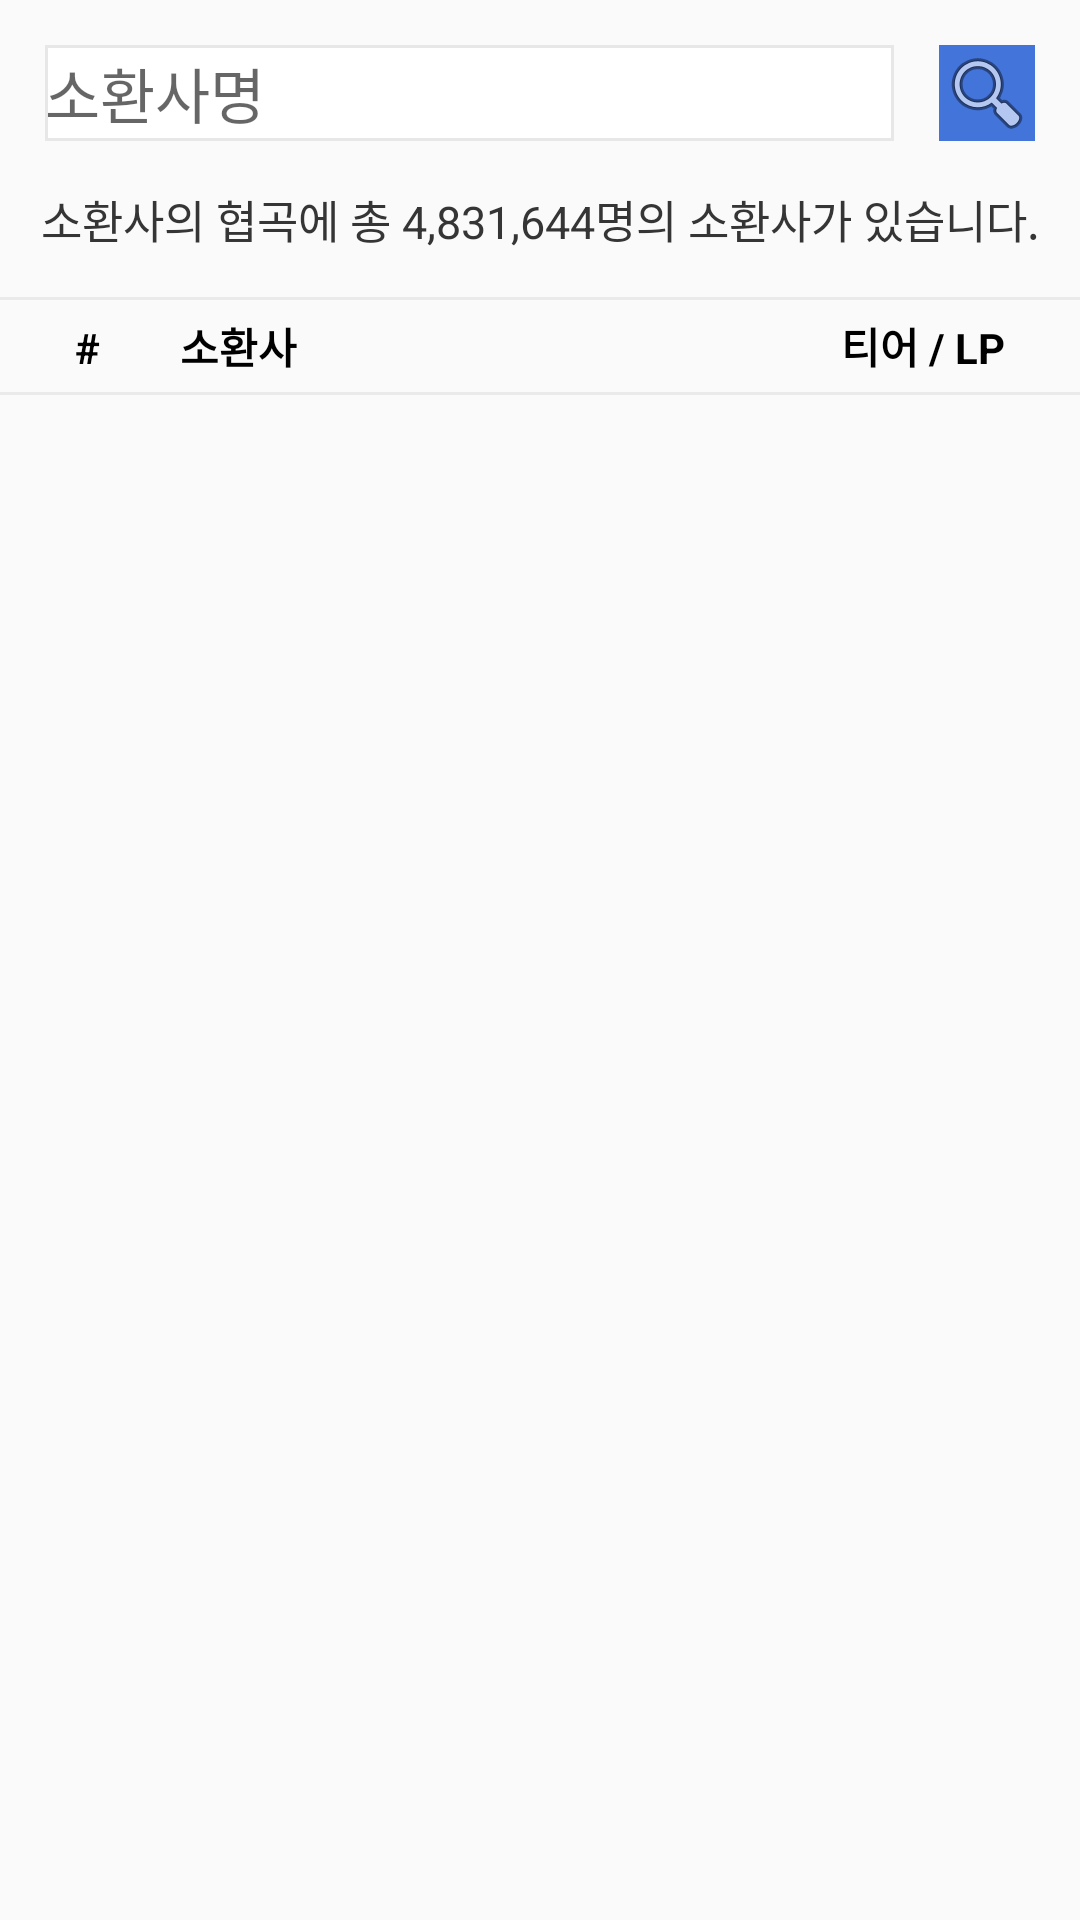

Android layout source for this screen:
<!-- AndroidManifest.xml: application theme AppTheme -->
<!-- res/layout/fragment_main4_raking.xml -->
<?xml version="1.0" encoding="utf-8"?>
<LinearLayout
    xmlns:android="http://schemas.android.com/apk/res/android"
    xmlns:tools="http://schemas.android.com/tools"
    android:layout_width="match_parent"
    android:layout_height="match_parent"
    android:orientation="vertical"
    tools:context=".fragment.MainFragment4_Raking">

    <LinearLayout
        android:padding="15dp"
        android:layout_width="match_parent"
        android:layout_height="wrap_content"
        android:orientation="horizontal">

        <EditText
            android:id="@+id/textView2"
            android:layout_width="wrap_content"
            android:layout_height="match_parent"
            android:layout_weight="1"
            android:background="@drawable/textview_edge"
            android:gravity="center|left"
            android:hint="소환사명"
            android:textSize="20sp" />

        <ImageButton
            android:layout_width="wrap_content"
            android:layout_height="wrap_content"
            android:layout_marginLeft="15dp"
            android:layout_gravity="right"
            android:background="#4374D9"
            android:src="@android:drawable/ic_menu_search" />
    </LinearLayout>

    <TextView
        android:id="@+id/textView6"
        android:layout_width="match_parent"
        android:layout_height="wrap_content"
        android:textSize="15sp"
        android:gravity="center"
        android:textColor="#353535"
        android:layout_marginBottom="15dp"
        android:text="소환사의 협곡에 총 4,831,644명의 소환사가 있습니다." />

    <View
        android:layout_width="match_parent"
        android:layout_height="1dp"
        android:layout_centerInParent="true"
        android:background="#EAEAEA" />


    <LinearLayout
        android:layout_marginVertical="5dp"
        android:layout_width="match_parent"
        android:layout_height="wrap_content"
        android:orientation="horizontal">

        <TextView
            android:gravity="left"
            android:layout_marginLeft="25dp"
            android:layout_width="wrap_content"
            android:layout_height="wrap_content"
            android:layout_weight="1"
            android:textColor="#000000"
            android:textStyle="bold"
            android:text="#        소환사" />

        <TextView
            android:layout_width="wrap_content"
            android:layout_height="wrap_content"
            android:layout_weight="4" />

        <TextView
            android:gravity="right"
            android:layout_marginRight="25dp"
            android:layout_width="wrap_content"
            android:layout_height="wrap_content"
            android:layout_weight="1"
            android:textColor="#000000"
            android:textStyle="bold"
            android:text="티어 / LP" />

    </LinearLayout>

    <View
        android:layout_width="match_parent"
        android:layout_height="1dp"
        android:layout_centerInParent="true"
        android:background="#EAEAEA" />
</LinearLayout>
<!-- resources referenced by this layout -->
<resources>
  <!-- drawable textview_edge (drawable) -->
  <?xml version="1.0" encoding="utf-8"?>
  <shape xmlns:android="http://schemas.android.com/apk/res/android">
      <solid android:color="#ffffff" />
      <stroke
          android:width="1sp"
          android:color="#E7E7E7" />
  </shape>
  <style name="AppTheme" parent="Theme.AppCompat.Light.DarkActionBar">
          
          <item name="colorPrimary">@color/colorPrimary</item>
          <item name="colorPrimaryDark">@color/colorPrimaryDark</item>
          <item name="colorAccent">@color/colorAccent</item>
      </style>
  <color name="colorPrimary">#1A0000</color>
  <color name="colorPrimaryDark">#000000</color>
  <color name="colorAccent">#03DAC5</color>
</resources>
